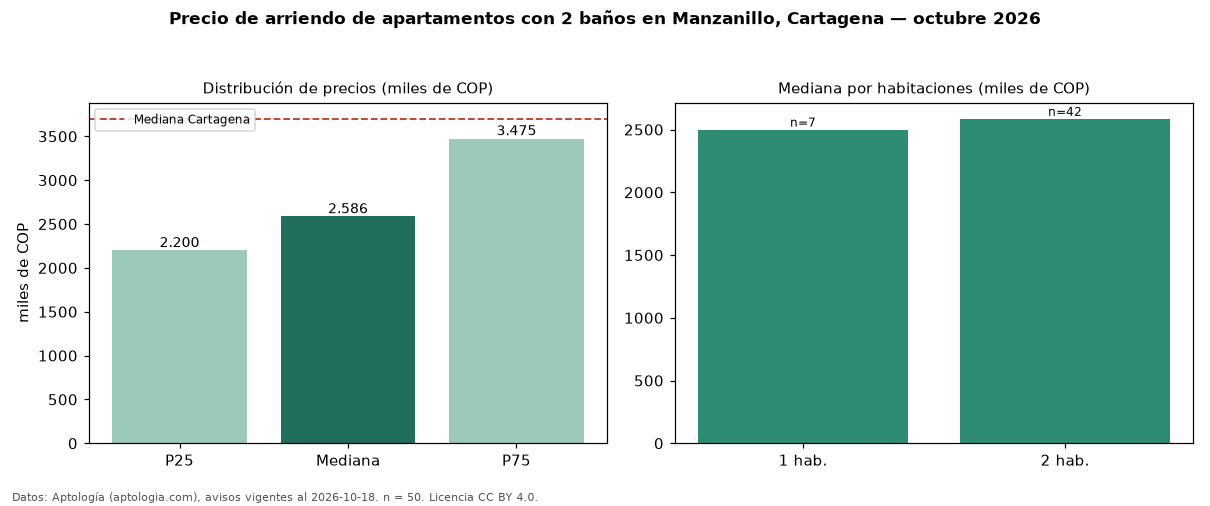

Values plotted in this chart, from the file beside it:
seccion, metrica, valor, moneda, n
filtro, ban2, con 2 baños, , 50
precio, p25, 2200000, COP, 50
precio, mediana, 2585900, COP, 50
precio, p75, 3475000, COP, 50
precio, minimo, 1800000, COP, 50
precio, maximo, 12000000, COP, 50
m2, mediana_precio_m2, 43031, COP, 50
m2, area_mediana_m2, 62.0, m2, 50
admin, mediana_admin_mes, 350000, COP, 27
banos, mediana_banos, 2.0, , 
parqueadero, pct_con_parqueadero, 97.7, %, 43
estrato, estrato_mas_frecuente, 4, , 50
habitaciones, 1, 2500000, COP, 7
habitaciones, 2, 2585900, COP, 42
ciudad, mediana_ciudad_referencia, 3700000, COP, 
ciudad, mediana_m2_ciudad, 44118, COP, 
fuente, fecha_datos, 2026-10-18, , 
fuente, atribucion, https://www.aptologia.com/arriendo/carta…, , 
fuente, licencia, CC BY 4.0, , 
